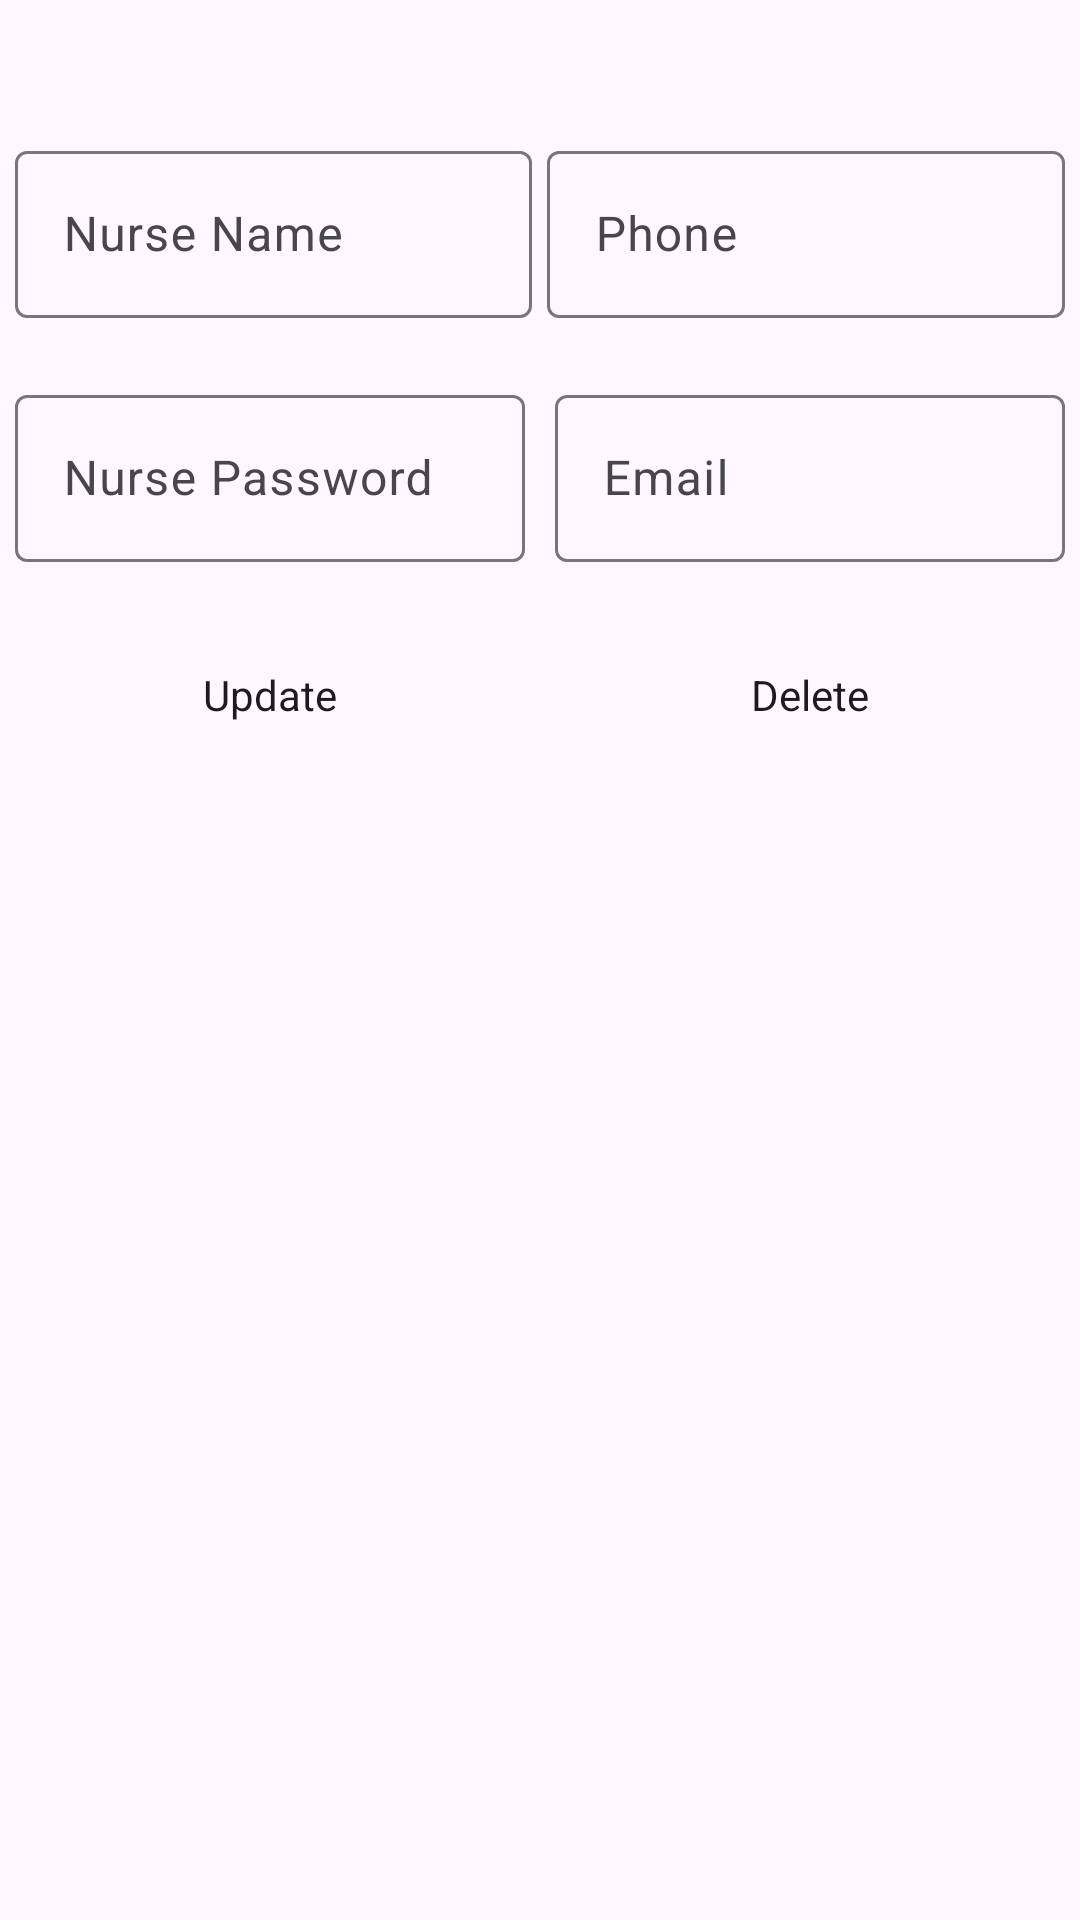

Android layout source for this screen:
<!-- AndroidManifest.xml: application theme Theme.ENurseJobs -->
<!-- res/layout/fragment_nurse.xml -->
<?xml version="1.0" encoding="utf-8"?>
<layout xmlns:app="http://schemas.android.com/apk/res-auto"
    xmlns:tools="http://schemas.android.com/tools"
    xmlns:android="http://schemas.android.com/apk/res/android">

    <data>
        <import type="android.view.View"/>
        <variable name="nurse"
            type="com.example.enursejobs.db.model.Nurse"/>
        <variable
            name="nurseViewModel"
            type="com.example.enursejobs.viewmodel.NurseViewModel" />
    </data>

<RelativeLayout
    android:id="@+id/fragment_nurse"
    android:layout_width="match_parent"
    android:layout_height="match_parent"
    android:layout_marginTop="8dp"
    tools:context=".ui.fragment.NurseFragment">
    <TextView
        android:id="@+id/text_nurse"
        android:layout_width="match_parent"
        android:layout_height="wrap_content"
        android:layout_marginStart="8dp"
        android:layout_marginTop="8dp"
        android:layout_marginEnd="8dp"
        android:layout_marginBottom="10dp"
        android:layout_centerHorizontal="true"
        android:textAlignment="center"
        android:textSize="20sp"/>
    <LinearLayout
        android:id="@+id/first_row"
        android:layout_width="match_parent"
        android:layout_height="wrap_content"
        android:layout_below="@id/text_nurse"
        android:layout_centerHorizontal="true"
        android:orientation="horizontal"
        android:baselineAligned="false">
        <com.google.android.material.textfield.TextInputLayout
            android:id="@+id/nurse_name"
            android:layout_width="wrap_content"
            android:layout_height="wrap_content"
            android:layout_weight="1"
            android:layout_marginStart="5dp"
            android:ems="10"
            app:errorEnabled="true"
            android:hint="@string/nurse_name"
            android:textSize="20sp">
            <com.google.android.material.textfield.TextInputEditText
                android:layout_width="match_parent"
                android:layout_height="wrap_content"
                android:text="@{nurse.name}" />
        </com.google.android.material.textfield.TextInputLayout>
        <com.google.android.material.textfield.TextInputLayout
            android:id="@+id/nurse_phone"
            android:layout_width="wrap_content"
            android:layout_height="wrap_content"
            android:layout_weight="1"
            android:layout_marginStart="5dp"
            android:layout_marginEnd="5dp"
            android:ems="10"
            app:errorEnabled="true"
            android:hint="@string/nurse_phone"
            android:textSize="20sp">
            <com.google.android.material.textfield.TextInputEditText
                android:layout_width="match_parent"
                android:layout_height="wrap_content"
                android:inputType="phone"
                android:text="@{nurse.phone}" />
        </com.google.android.material.textfield.TextInputLayout>
    </LinearLayout>
    <LinearLayout
        android:id="@+id/second_row"
        android:layout_below="@id/first_row"
        android:layout_width="match_parent"
        android:layout_height="wrap_content"
        android:layout_centerHorizontal="true"
        android:orientation="horizontal"
        android:baselineAligned="false">
        <com.google.android.material.textfield.TextInputLayout
            android:id="@+id/nurse_password"
            android:layout_width="0dp"
            android:layout_height="wrap_content"
            android:layout_weight="1"
            android:layout_marginStart="5dp"
            android:layout_marginEnd="5dp"
            android:ems="10"
            app:errorEnabled="true"
            android:hint="@string/nurse_password"
            android:textSize="20sp">
            <com.google.android.material.textfield.TextInputEditText
                android:layout_width="match_parent"
                android:layout_height="wrap_content"
                android:inputType="textPassword"
                android:text="" />
        </com.google.android.material.textfield.TextInputLayout>
        <com.google.android.material.textfield.TextInputLayout
            android:id="@+id/nurse_email"
            android:layout_width="0dp"
            android:layout_height="wrap_content"
            android:layout_weight="1"
            android:layout_marginStart="5dp"
            android:layout_marginEnd="5dp"
            android:ems="10"
            app:errorEnabled="true"
            android:hint="@string/nurse_email"
            android:textSize="20sp">
            <com.google.android.material.textfield.TextInputEditText
                android:layout_width="match_parent"
                android:layout_height="wrap_content"
                android:inputType="textEmailAddress"
                android:text="@{nurse.email}" />
        </com.google.android.material.textfield.TextInputLayout>
    </LinearLayout>
    <LinearLayout
        android:id="@+id/third_row"
        android:layout_width="match_parent"
        android:layout_height="wrap_content"
        android:layout_centerHorizontal="true"
        android:orientation="horizontal"
        android:layout_below="@id/second_row">
        <Button
            android:id="@+id/updateNurseBtn"
            android:layout_width="0dp"
            android:layout_height="wrap_content"
            android:layout_weight="1"
            android:layout_marginStart="5dp"
            android:layout_marginEnd="5dp"
            android:text="@string/updateBtn"
            style="?android:attr/buttonBarStyle"/>
        <Button
            android:id="@+id/deleteNurseBtn"
            android:layout_width="0dp"
            android:layout_height="wrap_content"
            android:layout_weight="1"
            android:layout_marginStart="5dp"
            android:layout_marginEnd="5dp"
            android:text="@string/deleteBtn"
            style="?android:attr/buttonBarStyle"/>
    </LinearLayout>
</RelativeLayout>
</layout>
<!-- resources referenced by this layout -->
<resources>
  <string name="deleteBtn">Delete</string>
  <string name="nurse_email">Email</string>
  <string name="nurse_name">Nurse Name</string>
  <string name="nurse_password">Nurse Password</string>
  <string name="nurse_phone">Phone</string>
  <string name="updateBtn">Update</string>
  <style name="Theme.ENurseJobs" parent="Theme.Material3.DayNight.NoActionBar">
          
          <item name="colorPrimary">@color/purple_500</item>
          <item name="colorPrimaryVariant">@color/purple_700</item>
          <item name="colorOnPrimary">@color/white</item>
          
          <item name="colorSecondary">@color/teal_200</item>
          <item name="colorSecondaryVariant">@color/teal_700</item>
          <item name="colorOnSecondary">@color/black</item>
          
          <item name="android:statusBarColor">?attr/colorPrimaryVariant</item>
          
      </style>
  <!-- not gathered from this repository: default colours our renderer supplied (Android Studio template values) -->
  <color name="purple_500">#FF6200EE</color>
  <color name="purple_700">#FF3700B3</color>
  <color name="teal_200">#FF03DAC5</color>
  <color name="teal_700">#FF018786</color>
  <color name="black">#FF000000</color>
  <color name="white">#FFFFFFFF</color>
</resources>
